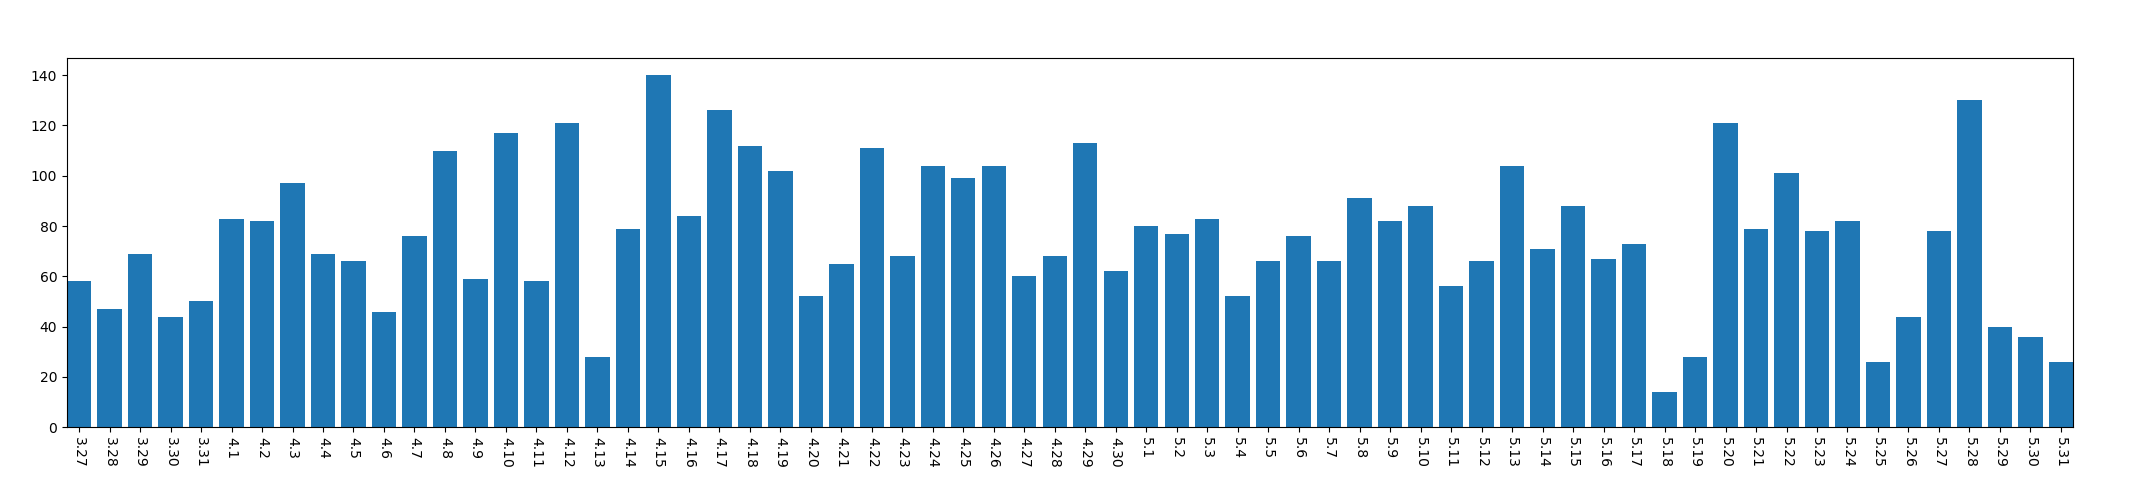

Values plotted in this chart, from the file beside it:
, year, mon, day, mac_address_num
0, 2013, 3, 27, 58
1, 2013, 3, 28, 47
2, 2013, 3, 29, 69
3, 2013, 3, 30, 44
4, 2013, 3, 31, 50
5, 2013, 4, 1, 83
6, 2013, 4, 2, 82
7, 2013, 4, 3, 97
8, 2013, 4, 4, 69
9, 2013, 4, 5, 66
10, 2013, 4, 6, 46
11, 2013, 4, 7, 76
12, 2013, 4, 8, 110
13, 2013, 4, 9, 59
14, 2013, 4, 10, 117
15, 2013, 4, 11, 58
16, 2013, 4, 12, 121
17, 2013, 4, 13, 28
18, 2013, 4, 14, 79
19, 2013, 4, 15, 140
20, 2013, 4, 16, 84
21, 2013, 4, 17, 126
22, 2013, 4, 18, 112
23, 2013, 4, 19, 102
24, 2013, 4, 20, 52
25, 2013, 4, 21, 65
26, 2013, 4, 22, 111
27, 2013, 4, 23, 68
28, 2013, 4, 24, 104
29, 2013, 4, 25, 99
30, 2013, 4, 26, 104
31, 2013, 4, 27, 60
32, 2013, 4, 28, 68
33, 2013, 4, 29, 113
34, 2013, 4, 30, 62
35, 2013, 5, 1, 80
36, 2013, 5, 2, 77
37, 2013, 5, 3, 83
38, 2013, 5, 4, 52
39, 2013, 5, 5, 66
40, 2013, 5, 6, 76
41, 2013, 5, 7, 66
42, 2013, 5, 8, 91
43, 2013, 5, 9, 82
44, 2013, 5, 10, 88
45, 2013, 5, 11, 56
46, 2013, 5, 12, 66
47, 2013, 5, 13, 104
48, 2013, 5, 14, 71
49, 2013, 5, 15, 88
50, 2013, 5, 16, 67
51, 2013, 5, 17, 73
52, 2013, 5, 18, 14
53, 2013, 5, 19, 28
54, 2013, 5, 20, 121
55, 2013, 5, 21, 79
56, 2013, 5, 22, 101
57, 2013, 5, 23, 78
58, 2013, 5, 24, 82
59, 2013, 5, 25, 26
... 6 more rows
